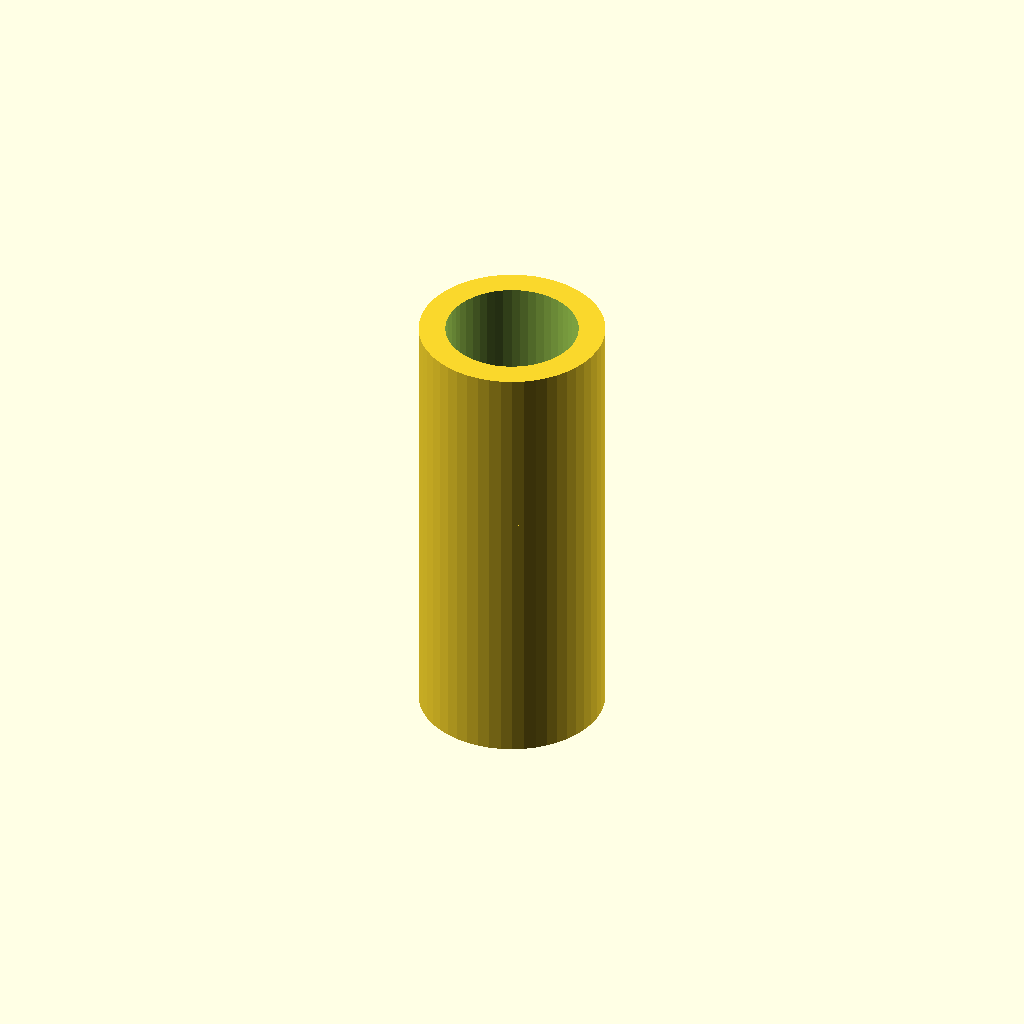
Cell 1: the model at its default parameters.
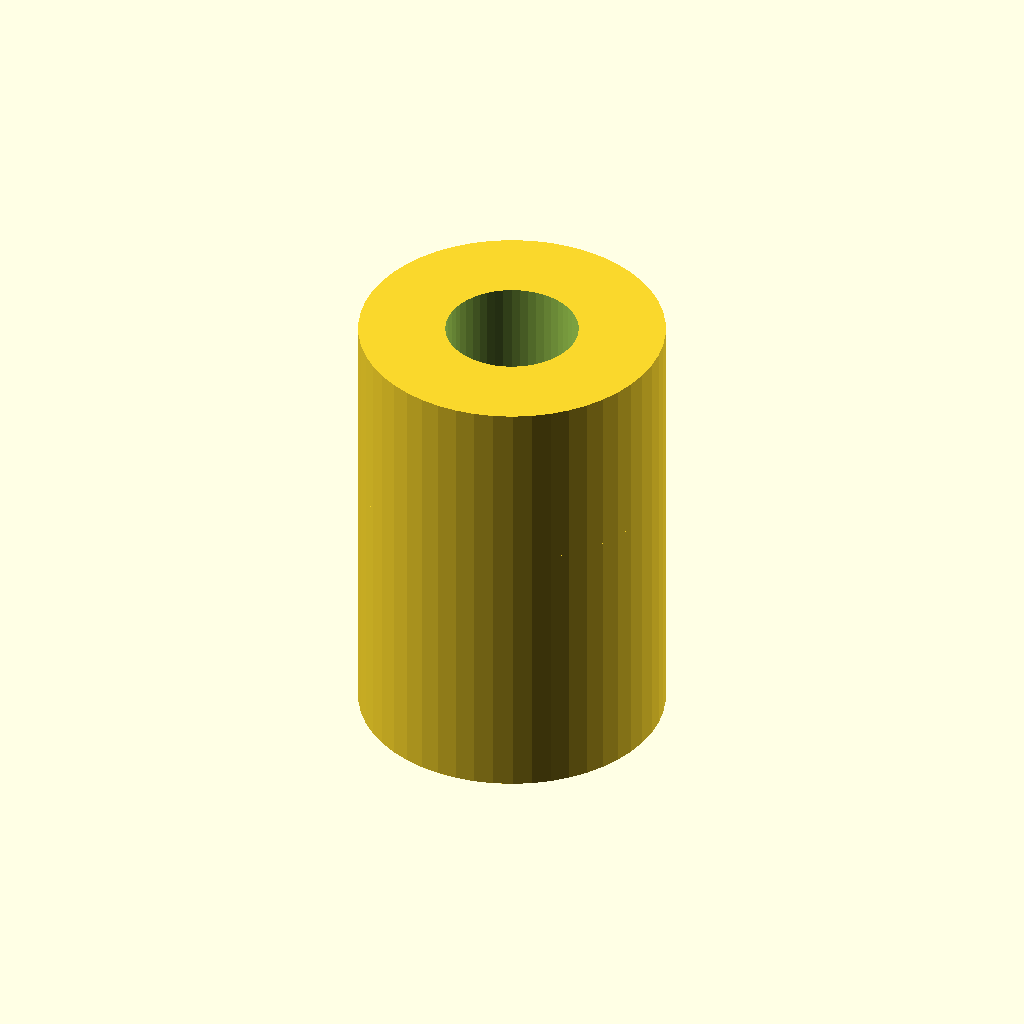
Cell 2 — Rodiam set to 12.4, the other parameters unchanged.
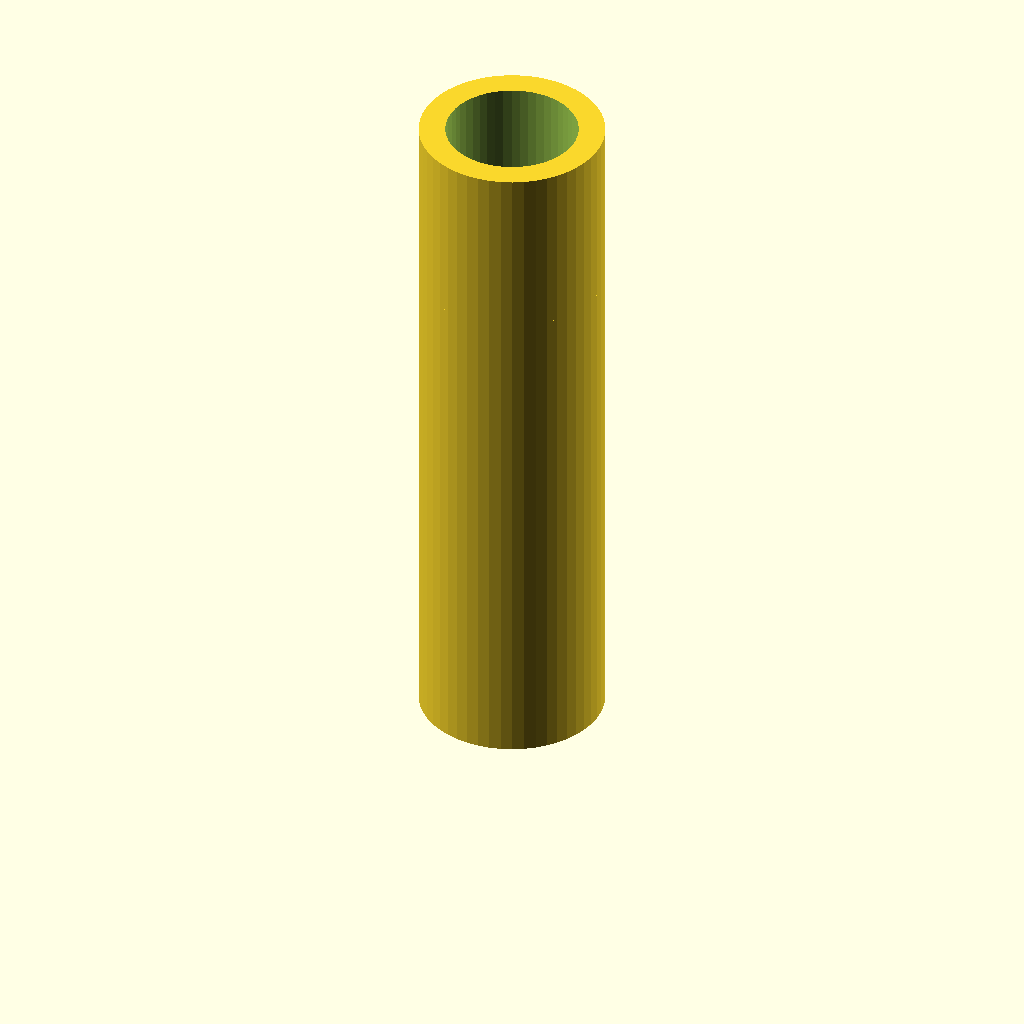
Cell 3 — Rodlen set to 25, the other parameters unchanged.
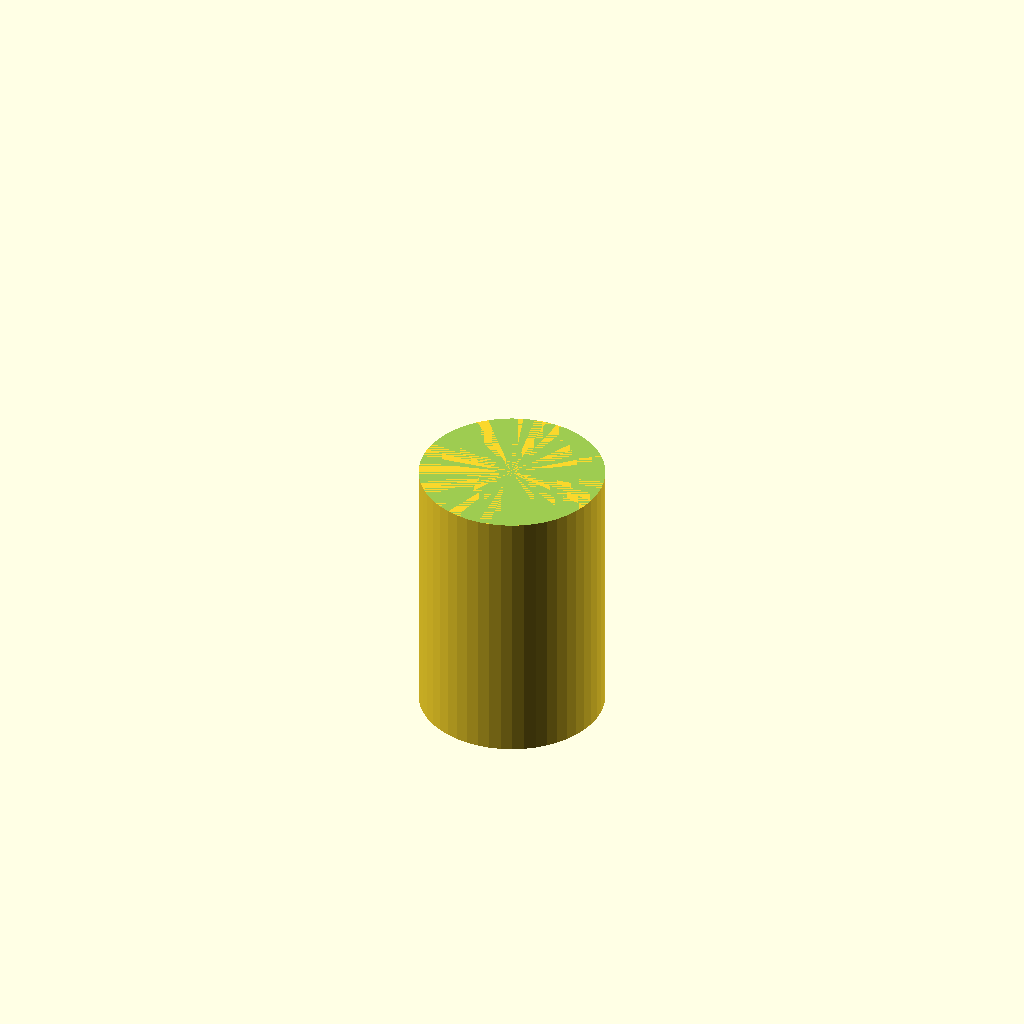
Cell 4 — EndRodiam set to 12.9, the other parameters unchanged.
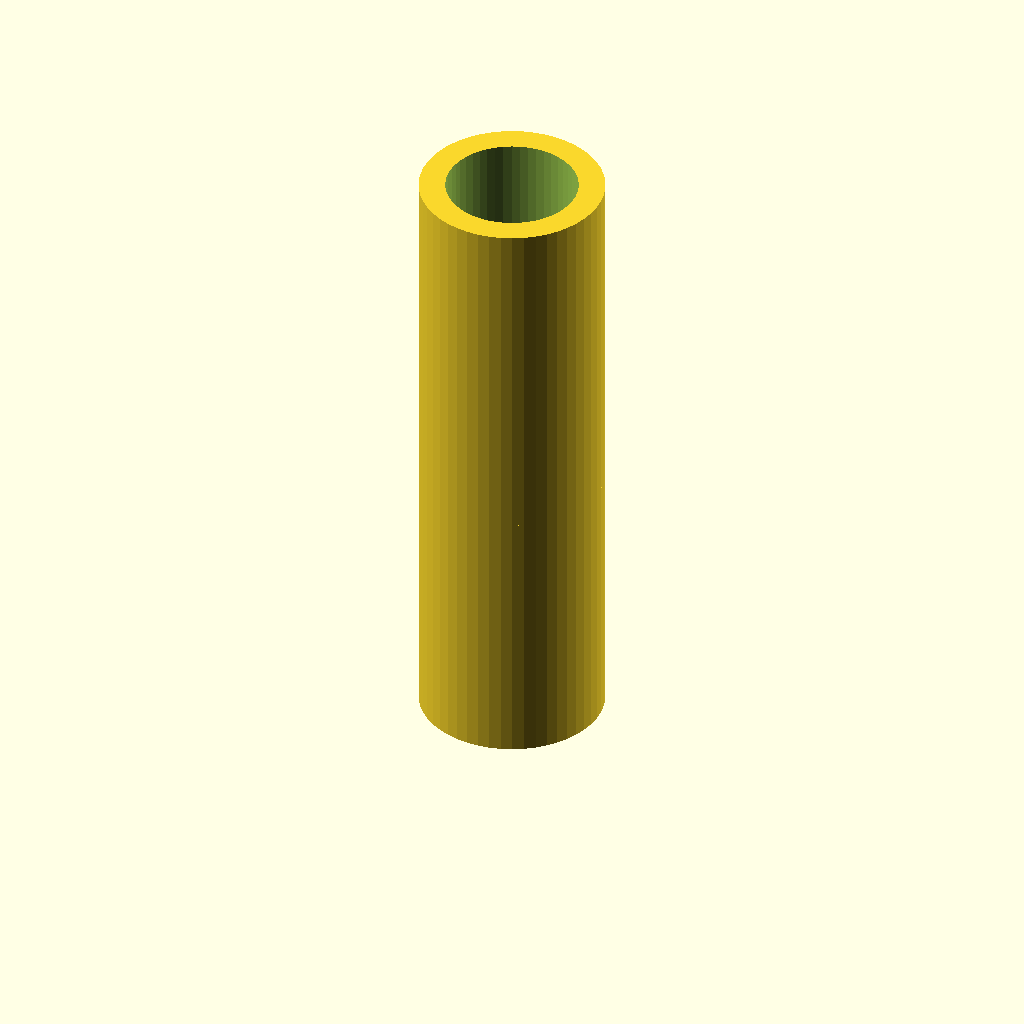
Cell 5 — EndRodlen set to 18, the other parameters unchanged.
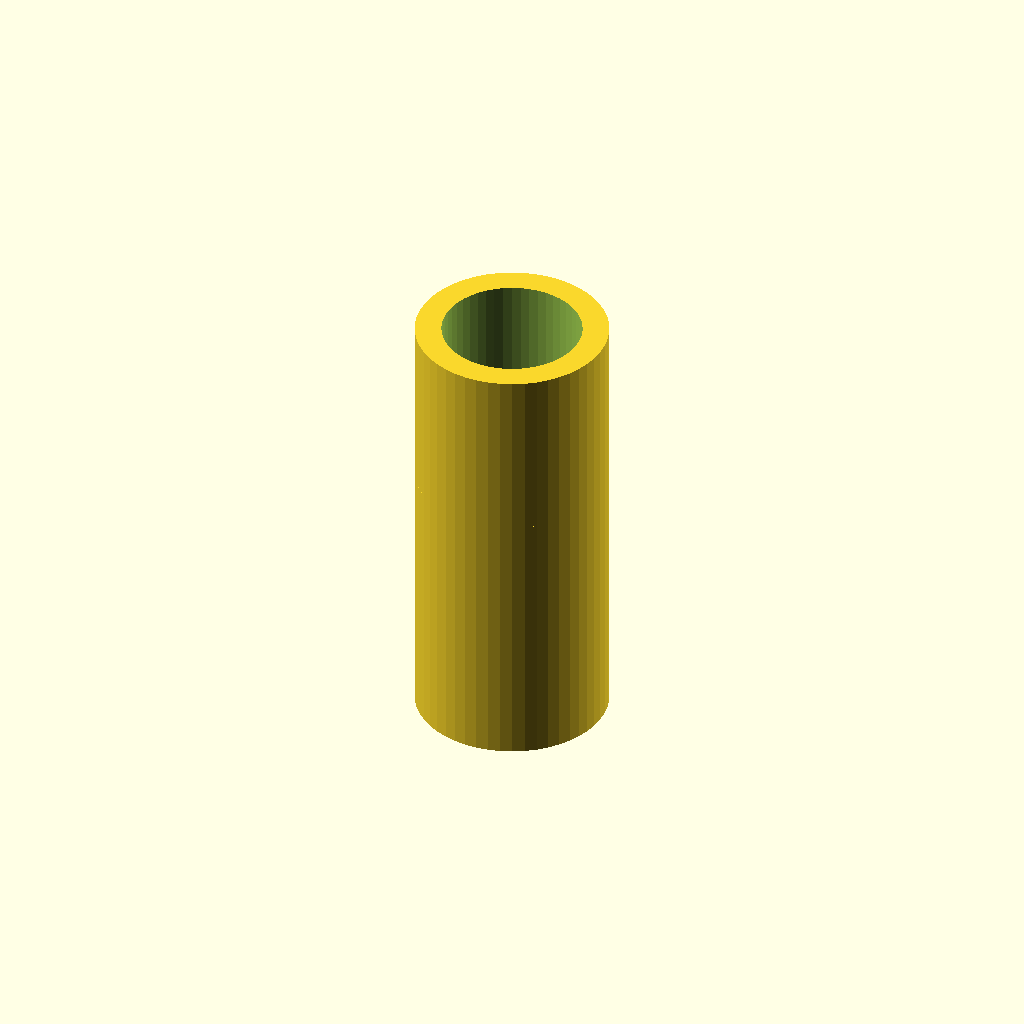
Cell 6: the same model with tolerance = 0.8.
One fixed orthographic camera (rotation 55°, 0°, 25°; colour scheme Cornfield) for every cell.
OpenSCAD source file inputs/thingiverse/files/thing-1768083/files/Rod-connectors-v1.0.scad:
/* 
   Parametric ROD CONNECTOR - Ball joint to carbon fiber rod
   v1.0
*/

/*********************************************************************/
/*********************************************************************
Copyright (C) 2016  Alejandro Véliz Fernández

This program is free software: you can redistribute it and/or modify
it under the terms of the GNU General Public License as published by
the Free Software Foundation, either version 3 of the License, or
(at your option) any later version.

This program is distributed in the hope that it will be useful,
but WITHOUT ANY WARRANTY; without even the implied warranty of
MERCHANTABILITY or FITNESS FOR A PARTICULAR PURPOSE.  See the
GNU General Public License for more details.

You should have received a copy of the GNU General Public License
along with this program.  If not, see <http://www.gnu.org/licenses/>.
*********************************************************************/
/********************************************************************/

/* Configuration params */
// Rod diameter
Rodiam = 6.2;
// Rod length (rod length that goes into the part)
Rodlen = 12.5;
// End Rod diameter
EndRodiam = 6.45;
// End Rod length (end rod length that goes into the part)
EndRodlen = 9;
// Print tolerance
tolerance = 0.4;
// Wall thickness
walls = 3;
// Solid separator length
solidlen = 1.5;
/* [Hidden] */
$fn=50;


/* Connector code */
union(){
    // Rod part
    difference(){
        cylinder(r=(Rodiam+tolerance+walls)/2, h=Rodlen+solidlen);
        translate([0,0,-2])cylinder(r=(Rodiam+tolerance)/2, h=Rodlen+2);
    }
    // End Rod
    translate([0,0,Rodlen+solidlen]){
        difference(){
            cylinder(r=(Rodiam+tolerance+walls)/2, h=EndRodlen);
            cylinder(r=(EndRodiam+tolerance)/2, h=EndRodlen+2);
        }
    }
}
Parameter table extracted from the source (name, type, default, range or options):
Rodiam: number, default 6.2
Rodlen: number, default 12.5
EndRodiam: number, default 6.45
EndRodlen: number, default 9
tolerance: number, default 0.4
walls: number, default 3
solidlen: number, default 1.5
